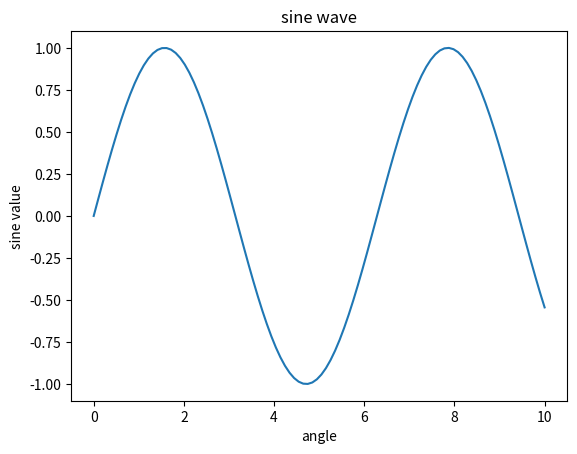

This chart was generated by the following Python code:
import matplotlib.pyplot as plt
import numpy as np

x=np.linspace(0,10,100)
y=np.sin(x)
z=np.cos(x)

plt.plot(x,y)
plt.xlabel('angle')
plt.ylabel('sine value')
plt.title('sine wave')
print(plt.show())
